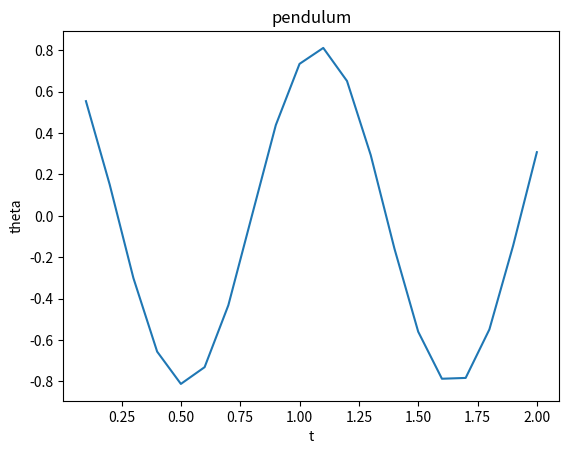

Write the Python code that produced this figure.
import numpy as np
import matplotlib.pyplot as plt
# main imports that we will need to make the pendulum work

# defining typical variables: length, gravity, time step. Note that mass has nothing to do with the equation of motion for the pendulum.

L = 0.3
g = 9.8
dt = 0.1

# initial conditions need to be initialized.
t = 0
theta = 45 * np.pi / 180  # this is equivalent to 45 degrees because radians
thetadot = 0  # initial circular velocity is zero (this means the ball has been held at 45 degrees and then released with no additional energy)
thetap = []
tp = []

while t < 2:
    thetaddot = -g * np.sin(theta) / L
    thetadot = thetadot + thetaddot * dt
    theta = theta + thetadot * dt
    t = t + dt
    thetap = thetap + [theta]
    tp = tp + [t]


plt.title("pendulum")
plt.xlabel("t")
plt.ylabel("theta")
plt.plot(tp, thetap)
plt.show()
